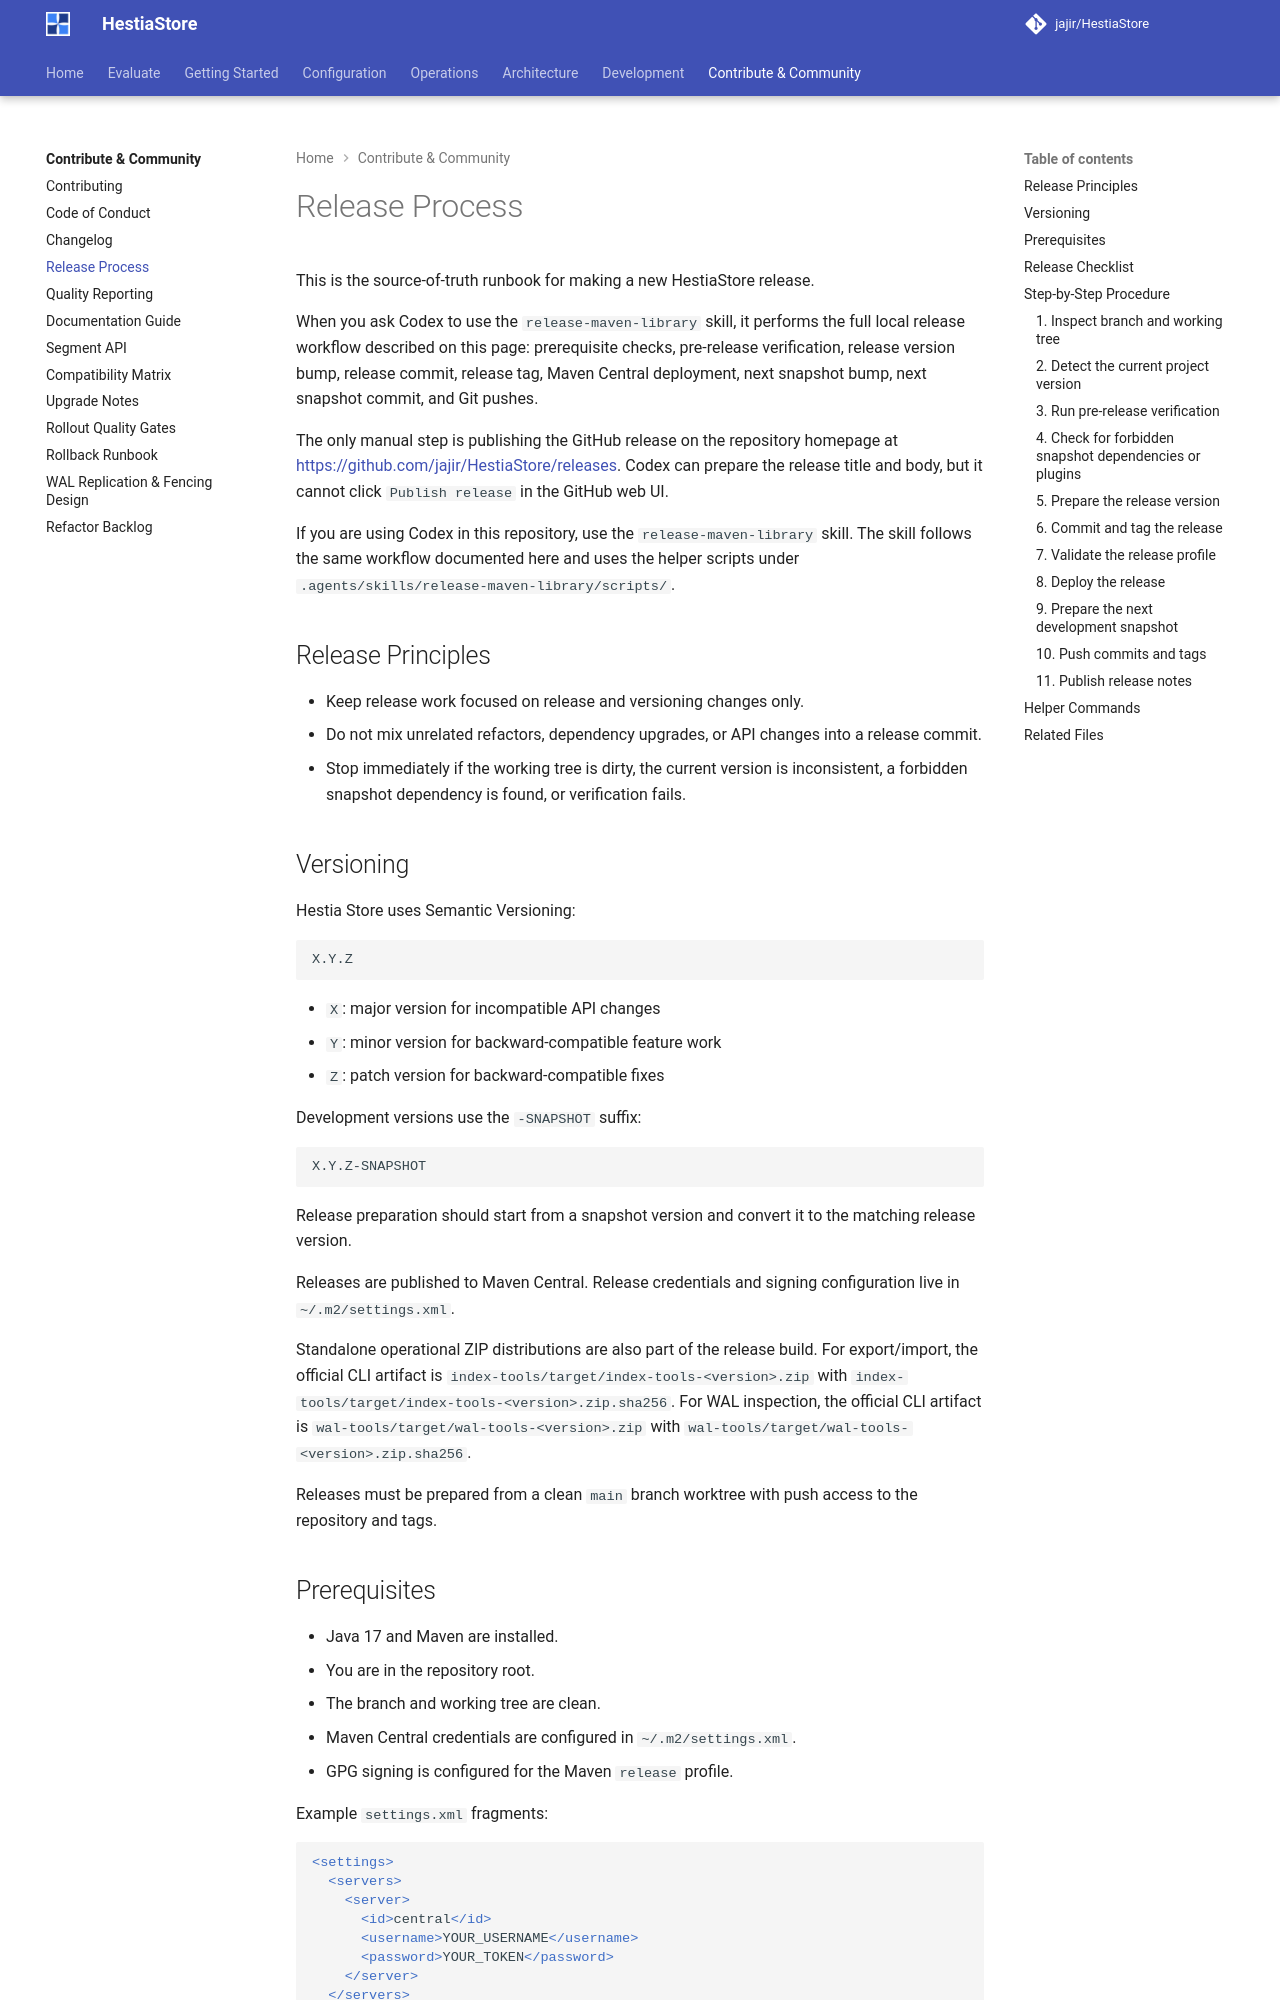

repository: jajir/HestiaStore · page: development/release/index.html · generator: mkdocs

# Release Process

This is the source-of-truth runbook for making a new HestiaStore release.

When you ask Codex to use the `release-maven-library` skill, it performs the
full local release workflow described on this page: prerequisite checks,
pre-release verification, release version bump, release commit, release tag,
Maven Central deployment, next snapshot bump, next snapshot commit, and Git
pushes.

The only manual step is publishing the GitHub release on the repository
homepage at [https://github.com/jajir/HestiaStore/releases](https://github.com/jajir/HestiaStore/releases).
Codex can prepare the release title and body, but it cannot click `Publish
release` in the GitHub web UI.

If you are using Codex in this repository, use the `release-maven-library`
skill. The skill follows the same workflow documented here and uses the helper
scripts under `.agents/skills/release-maven-library/scripts/`.

## Release Principles

- Keep release work focused on release and versioning changes only.
- Do not mix unrelated refactors, dependency upgrades, or API changes into a
  release commit.
- Stop immediately if the working tree is dirty, the current version is
  inconsistent, a forbidden snapshot dependency is found, or verification
  fails.

## Versioning

Hestia Store uses Semantic Versioning:

```text
X.Y.Z
```

- `X`: major version for incompatible API changes
- `Y`: minor version for backward-compatible feature work
- `Z`: patch version for backward-compatible fixes

Development versions use the `-SNAPSHOT` suffix:

```text
X.Y.Z-SNAPSHOT
```

Release preparation should start from a snapshot version and convert it to the
matching release version.

Releases are published to Maven Central. Release credentials and signing
configuration live in `~/.m2/settings.xml`.

Standalone operational ZIP distributions are also part of the release build.
For export/import, the official CLI artifact is
`index-tools/target/index-tools-<version>.zip` with
`index-tools/target/index-tools-<version>.zip.sha256`. For WAL inspection, the
official CLI artifact is `wal-tools/target/wal-tools-<version>.zip` with
`wal-tools/target/wal-tools-<version>.zip.sha256`.

Releases must be prepared from a clean `main` branch worktree with push access
to the repository and tags.
